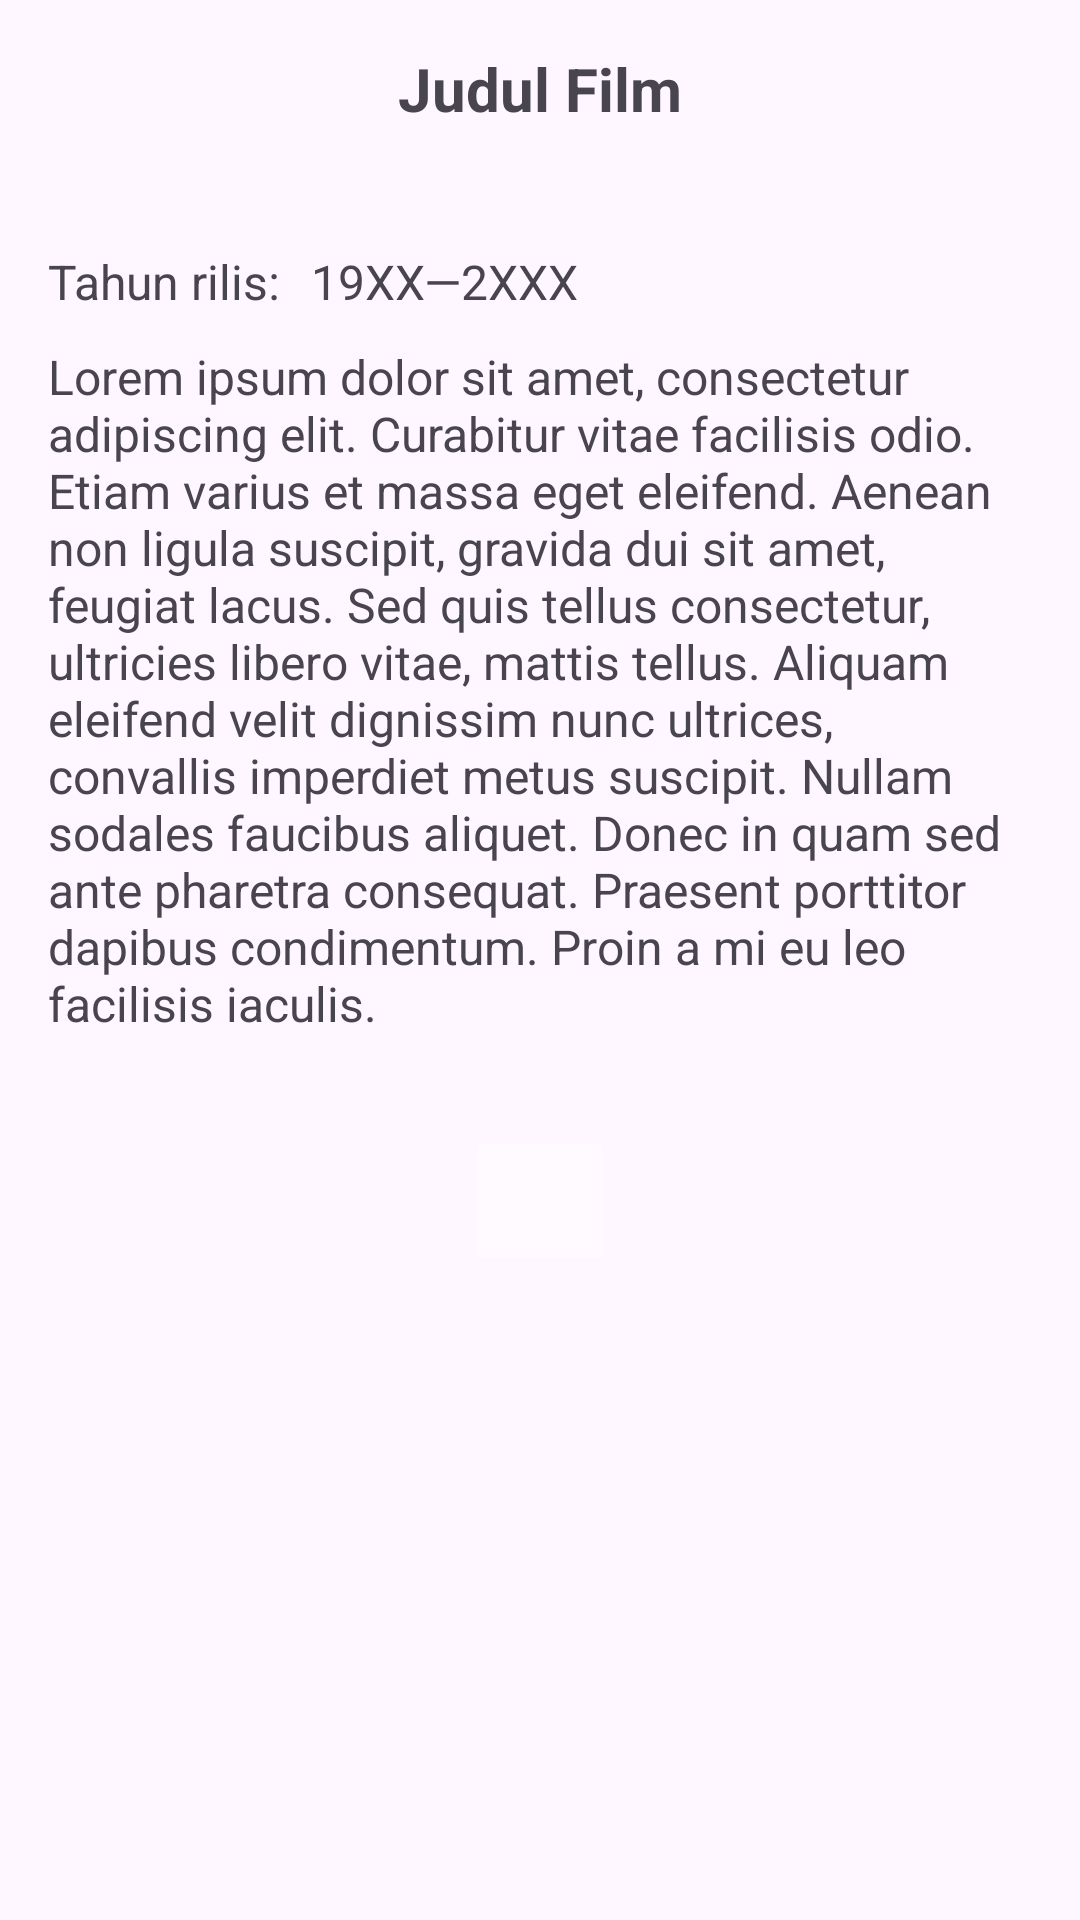

Produce the Android XML layout that renders to this screen, including the resource entries it uses.
<!-- AndroidManifest.xml: application theme Theme.DaftarFilm -->
<!-- res/layout/activity_artikel_film.xml -->
<?xml version="1.0" encoding="utf-8"?>
<ScrollView android:layout_width="match_parent"
    android:layout_height="match_parent"
    xmlns:android="http://schemas.android.com/apk/res/android"
    xmlns:app="http://schemas.android.com/apk/res-auto"
    xmlns:tools="http://schemas.android.com/tools">
    <androidx.constraintlayout.widget.ConstraintLayout
        android:layout_width="match_parent"
        android:layout_height="wrap_content"
        tools:context=".ArtikelFilmActivity"
        android:padding="16dp">

        <TextView
            android:id="@+id/judul_artikel"
            android:layout_width="wrap_content"
            android:layout_height="wrap_content"
            app:layout_constraintStart_toStartOf="parent"
            app:layout_constraintTop_toTopOf="parent"
            app:layout_constraintEnd_toEndOf="parent"
            android:textSize="20sp"
            android:textStyle="bold"
            android:text="@string/judul_film"/>

        <ImageView
            android:id="@+id/sampul_artikel"
            android:layout_width="match_parent"
            android:layout_height="wrap_content"
            android:layout_marginTop="20dp"
            app:layout_constraintStart_toStartOf="@id/judul_artikel"
            app:layout_constraintEnd_toEndOf="@id/judul_artikel"
            app:layout_constraintTop_toBottomOf="@id/judul_artikel"
            tools:src="@tools:sample/avatars"/>

        <TextView
            android:id="@+id/rilis"
            android:layout_width="wrap_content"
            android:layout_height="wrap_content"
            android:layout_marginTop="20dp"
            app:layout_constraintStart_toStartOf="parent"
            app:layout_constraintTop_toBottomOf="@id/sampul_artikel"
            android:textSize="16sp"
            android:text="@string/rilis"/>

        <TextView
            android:id="@id/tahun_rilis"
            android:layout_width="wrap_content"
            android:layout_height="wrap_content"
            android:layout_marginStart="10dp"
            app:layout_constraintStart_toEndOf="@id/rilis"
            app:layout_constraintTop_toTopOf="@id/rilis"
            android:textSize="16sp"
            android:text="@string/tahun_rilis"/>

        <TextView
            android:id="@+id/sinopsis_film"
            android:layout_width="wrap_content"
            android:layout_height="wrap_content"
            android:layout_marginTop="10dp"
            app:layout_constraintStart_toStartOf="@id/rilis"
            app:layout_constraintTop_toBottomOf="@id/rilis"
            android:textSize="16sp"
            android:text="@string/sinopsis_film"/>

        <ImageButton
            android:id="@+id/action_share"
            android:layout_width="50dp"
            android:layout_height="50dp"
            android:layout_marginTop="30dp"
            app:layout_constraintStart_toStartOf="@id/sampul_artikel"
            app:layout_constraintEnd_toEndOf="@id/sampul_artikel"
            app:layout_constraintTop_toBottomOf="@id/sinopsis_film"
            android:scaleType="centerCrop"
            android:backgroundTint="@color/material_on_primary_disabled"
            android:src="@drawable/baseline_share_24"
            android:contentDescription="@string/share_button"/>

    </androidx.constraintlayout.widget.ConstraintLayout>
</ScrollView>
<!-- resources referenced by this layout -->
<resources>
  <string name="judul_film">Judul Film</string>
  <string name="rilis">Tahun rilis:</string>
  <string name="share_button">Share button</string>
  <string name="sinopsis_film">Lorem ipsum dolor sit amet, consectetur adipiscing elit. Curabitur vitae facilisis odio. Etiam varius et massa eget eleifend. Aenean non ligula suscipit, gravida dui sit amet, feugiat lacus. Sed quis tellus consectetur, ultricies libero vitae, mattis tellus. Aliquam eleifend velit dignissim nunc ultrices, convallis imperdiet metus suscipit. Nullam sodales faucibus aliquet. Donec in quam sed ante pharetra consequat. Praesent porttitor dapibus condimentum. Proin a mi eu leo facilisis iaculis.</string>
  <string name="tahun_rilis">19XX—2XXX</string>
  <style name="Theme.DaftarFilm" parent="Base.Theme.DaftarFilm" />
  <style name="Base.Theme.DaftarFilm" parent="Theme.Material3.DayNight">
          
          
      </style>
</resources>
